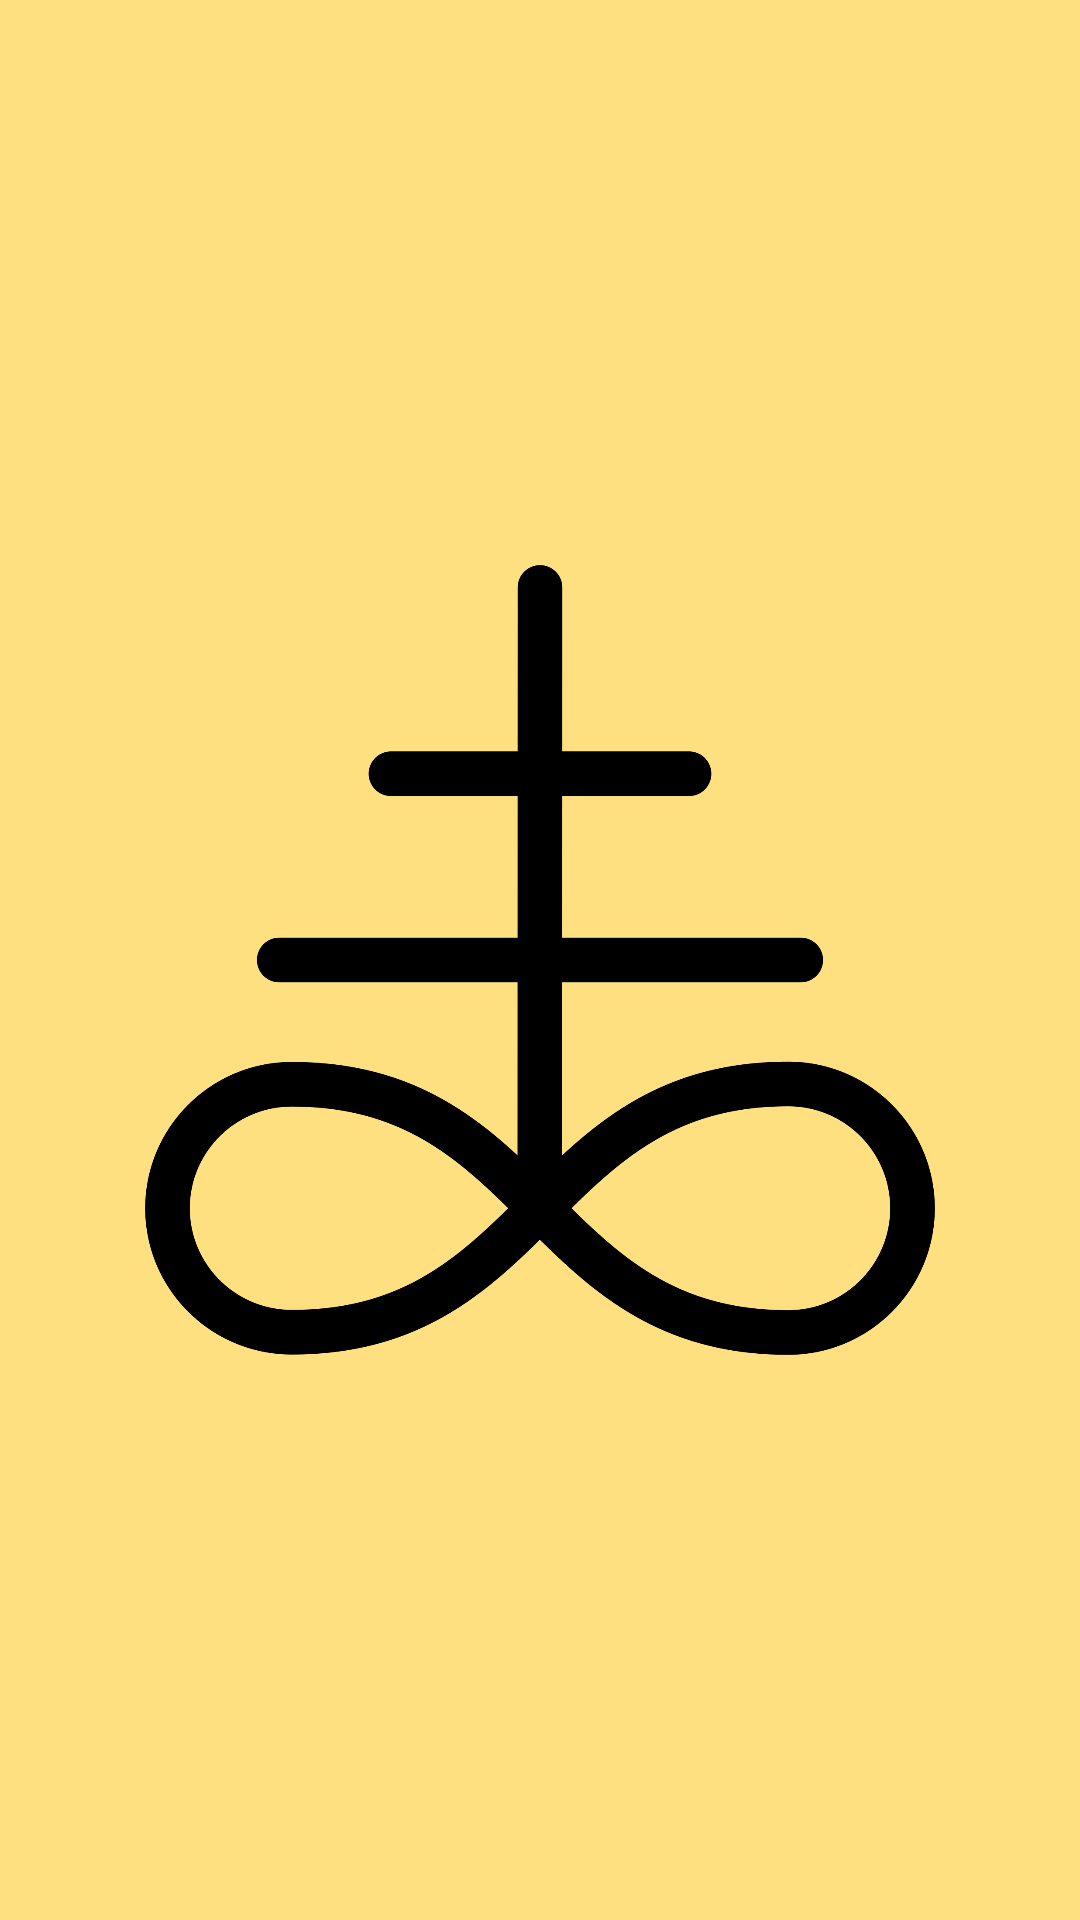

Reconstruct the res/layout file that produces this screen, plus the resources it refers to.
<!-- AndroidManifest.xml: activity theme SplashTheme -->
<!-- res/layout/splash.xml -->
<?xml version="1.0" encoding="utf-8"?>
<RelativeLayout xmlns:android="http://schemas.android.com/apk/res/android"
    xmlns:tools="http://schemas.android.com/tools"
    android:id="@+id/activity_main"
    android:layout_width="match_parent"
    android:layout_height="match_parent"
    android:background="@color/primary_back"
    android:gravity="center"
    tools:context=".mainPage.SplashActivity">

    <ImageView
        android:id="@+id/logo"
        android:layout_width="302dp"
        android:layout_height="298dp"
        android:gravity="center"
        android:src="@drawable/blacksulfur"
        tools:layout_editor_absoluteX="54dp"
        tools:layout_editor_absoluteY="216dp"
        android:contentDescription="@string/splash" />

</RelativeLayout>
<!-- resources referenced by this layout -->
<resources>
  <color name="primary_back">#FFE080</color>
  <!-- drawable blacksulfur: png bitmap (drawable-v24, 44280 bytes) -->
  <string name="splash">sdbfibeifhcb</string>
  <style name="SplashTheme" parent="Theme.MaterialComponents.Light.NoActionBar">
          <item name="colorPrimary">@color/primary_middle</item>
          <item name="colorPrimaryVariant">@color/primary_front</item>
          <item name="colorSecondary">@color/primary_back</item>
      </style>
  <color name="primary_middle">#C08040</color>
  <color name="primary_front">#802000</color>
</resources>
